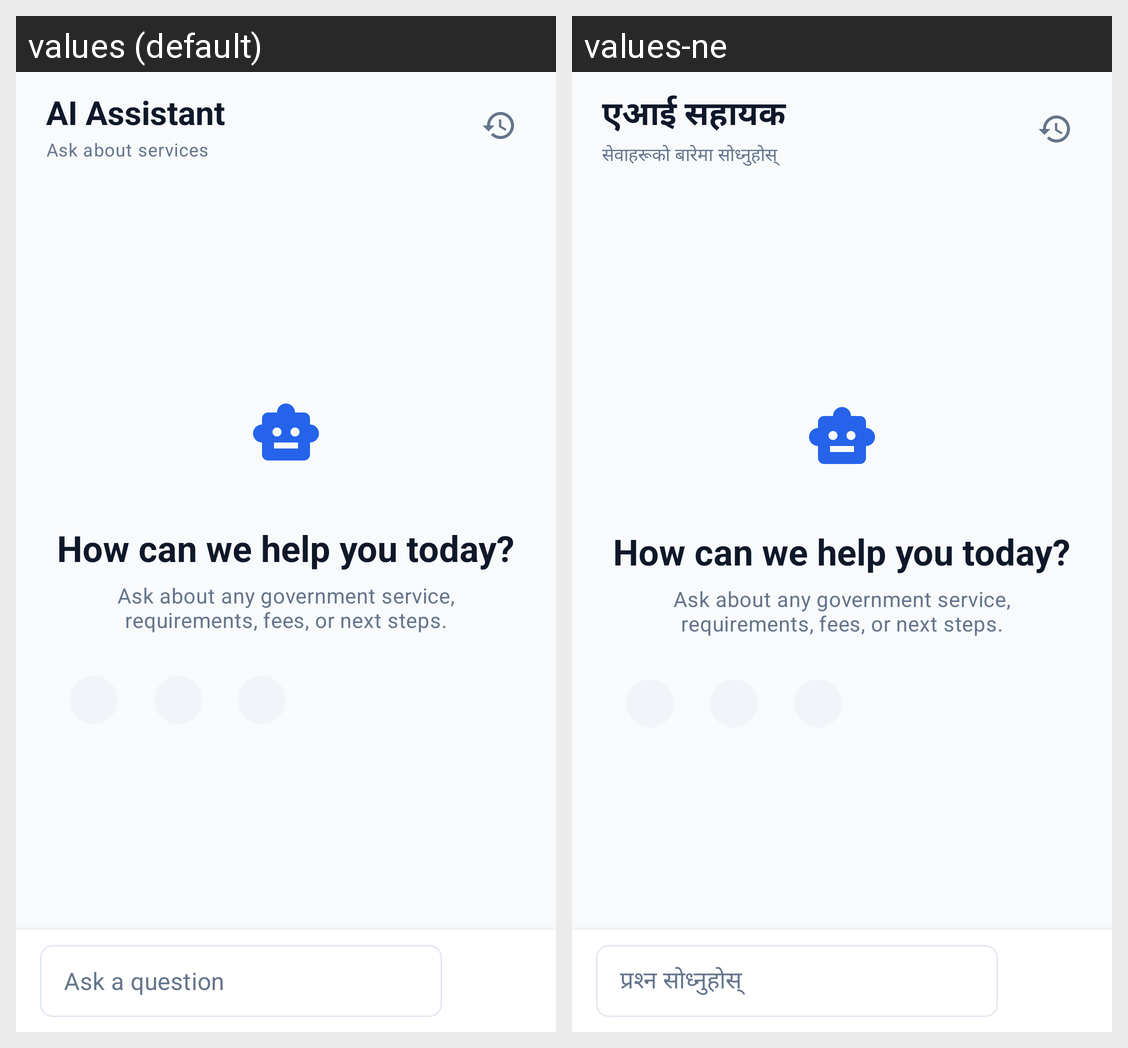

This grid shows one Android layout under two languages. Give, for every string resource on the screen, its name, the default text and each shown locale's text.
Android screen res/layout/fragment_chat.xml rendered under 2 locales, left to right: values (default), values-ne. Device: Nexus 5 (rendered at 1080×1920; each locale shown at half size, 540×960, under a caption strip naming it); theme Theme.Easygov.
Strings drawn on this screen, with the default value and each locale's value (text and hints the layout hard-codes, and strings that could not be matched under every locale, appear in the picture but are not listed):

chat_title
  values: AI Assistant
  values-ne: एआई सहायक

chat_subtitle
  values: Ask about services
  values-ne: सेवाहरूको बारेमा सोध्नुहोस्

chat_welcome_title
  values: How can we help you today?
  values-ne: How can we help you today?  [not translated; the default value is used]

chat_welcome_subtitle
  values: Ask about any government service, requirements, fees, or next steps.
  values-ne: Ask about any government service, requirements, fees, or next steps.  [not translated; the default value is used]

ask_question
  values: Ask a question
  values-ne: प्रश्न सोध्नुहोस्
